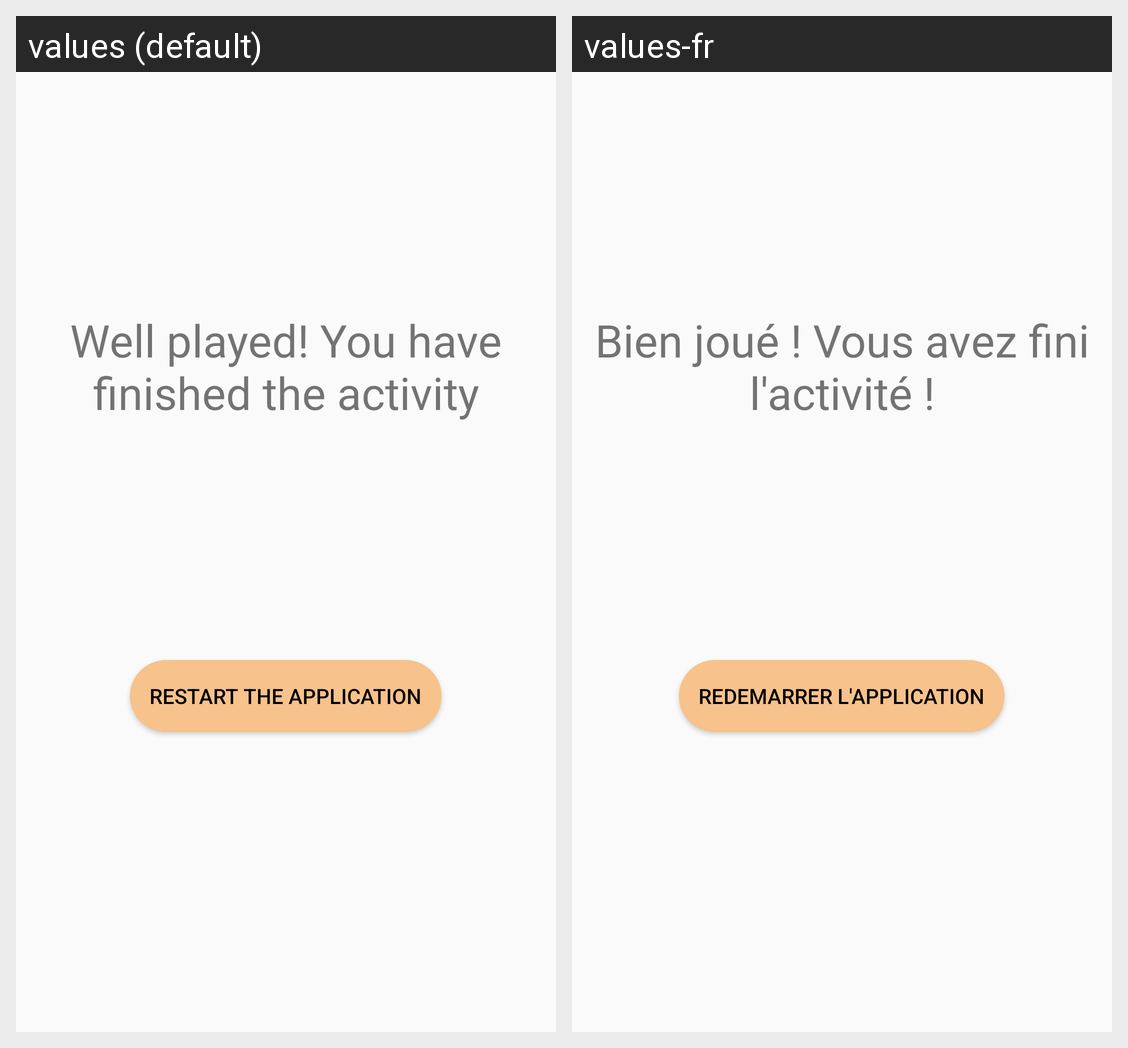

Locale-by-locale string values for the Android screen shown in this grid:
Android screen res/layout/end_fragment.xml rendered under 2 locales, left to right: values (default), values-fr. Device: Nexus 5 (rendered at 1080×1920; each locale shown at half size, 540×960, under a caption strip naming it); theme AppTheme.
Strings drawn on this screen, with the default value and each locale's value (text and hints the layout hard-codes, and strings that could not be matched under every locale, appear in the picture but are not listed):

end_fragment_main_text
  values: Well played! You have finished the activity
  values-fr: Bien joué ! Vous avez fini l'activité !

exit
  values: Restart the application
  values-fr: Redemarrer l'application
